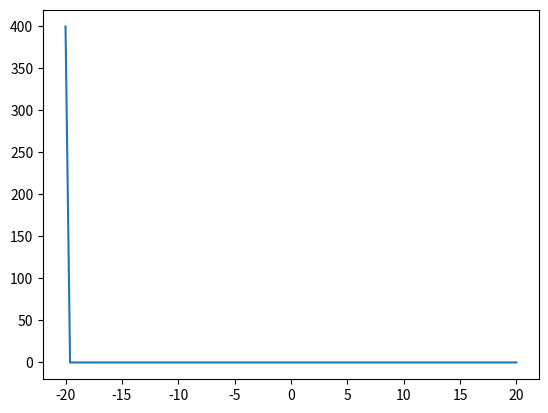
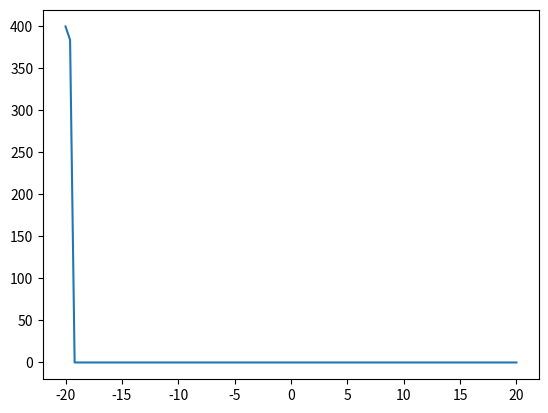
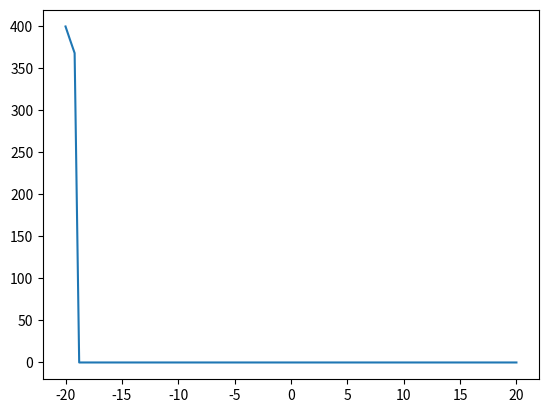
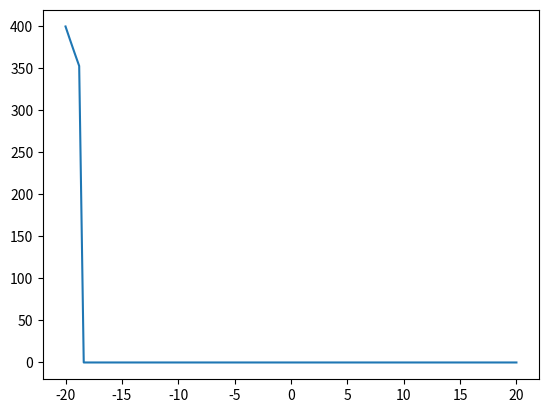
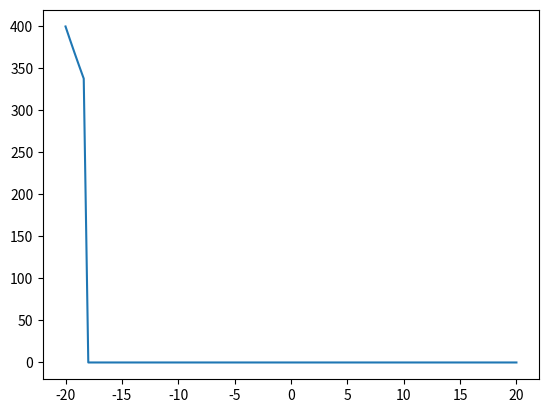
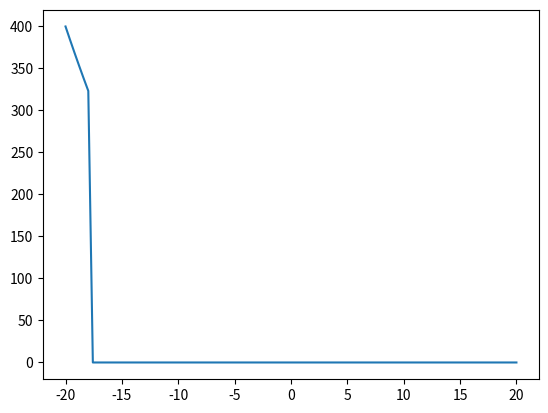
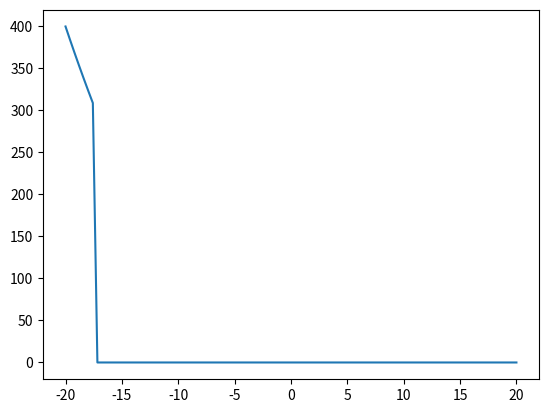
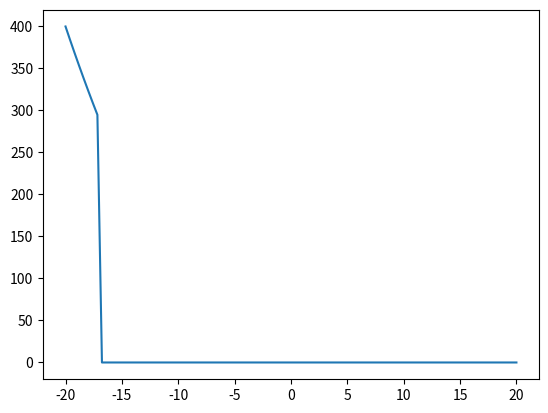
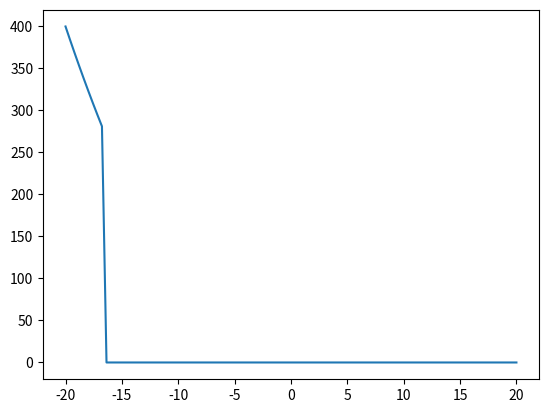
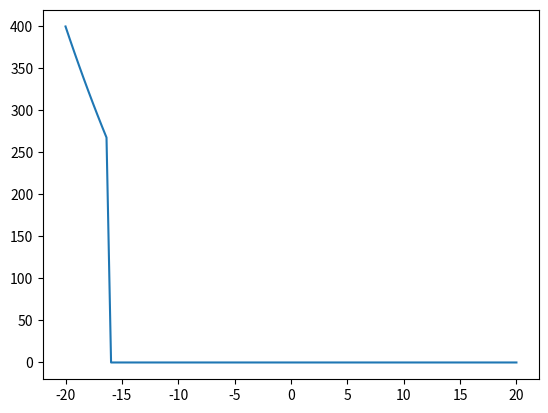
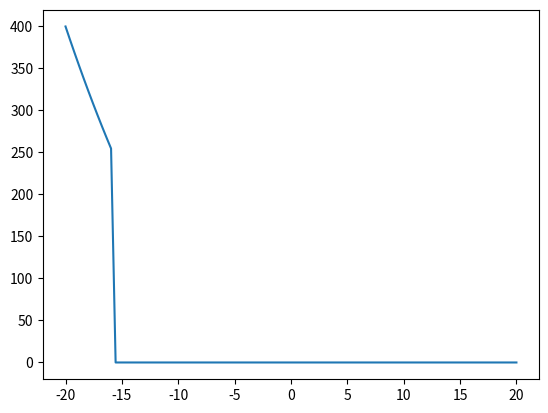
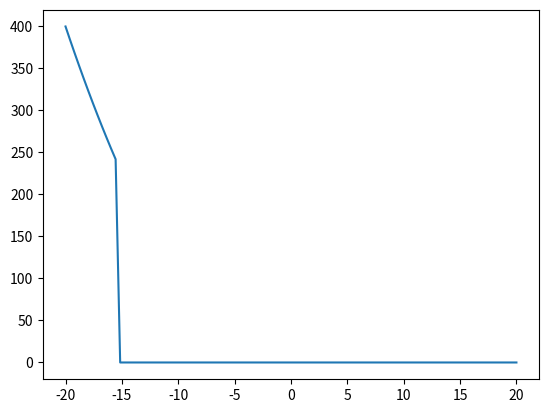
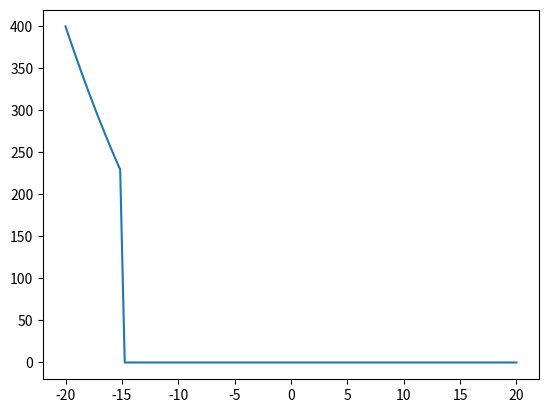
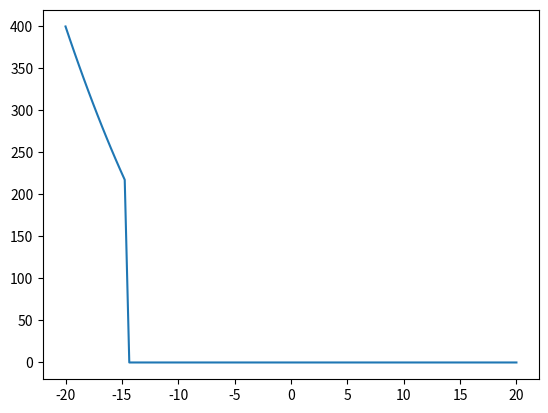
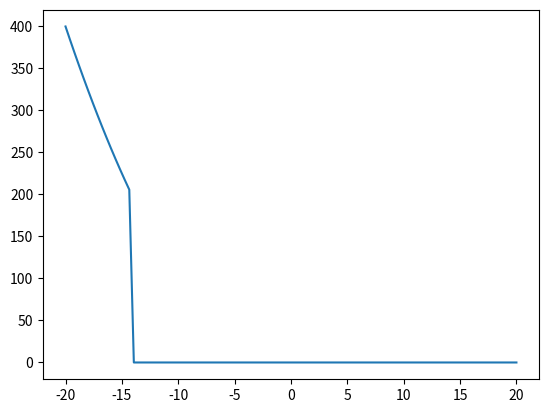
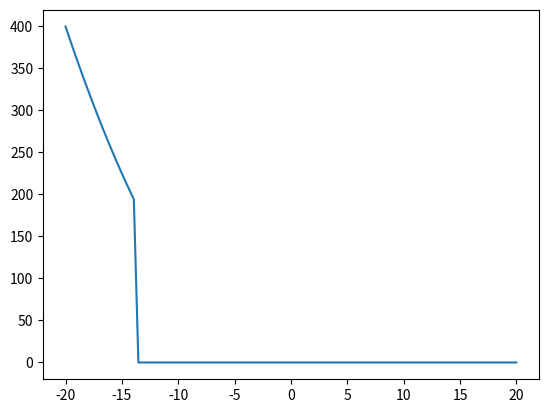

Reproduce these figures in Python, in order.
import numpy as np
import matplotlib.pyplot as plt

x=np.linspace(-20,20,100)
y=np.zeros(100)

for i in range(100):
    y[i]=x[i]**2
    
    
    if i <= 100:
    
        plt.plot(x,y)
        plt.show()
        plt.close()
